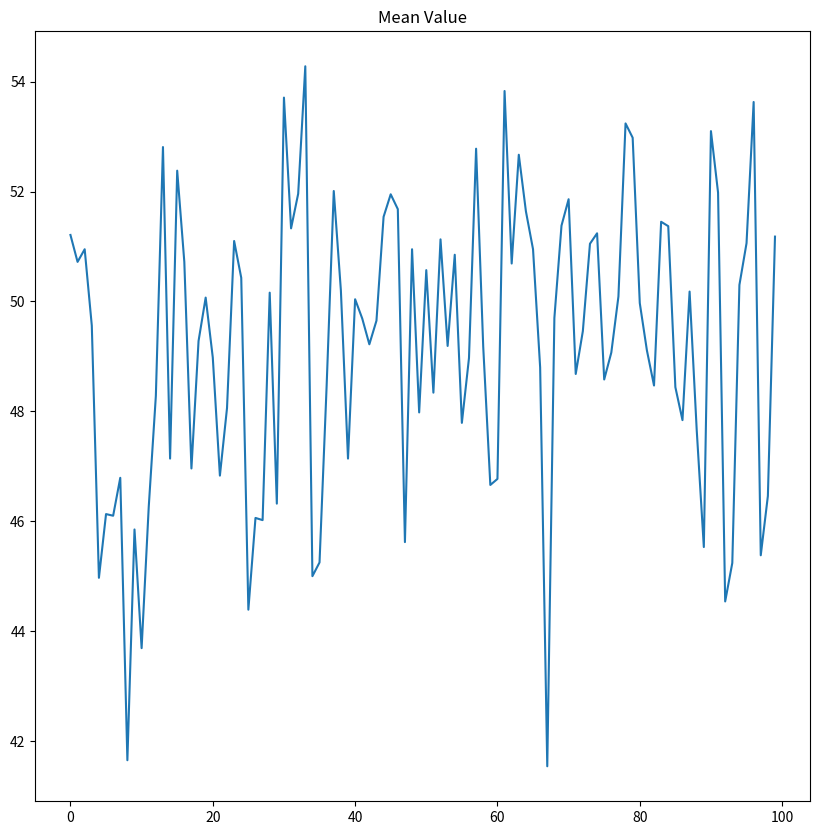
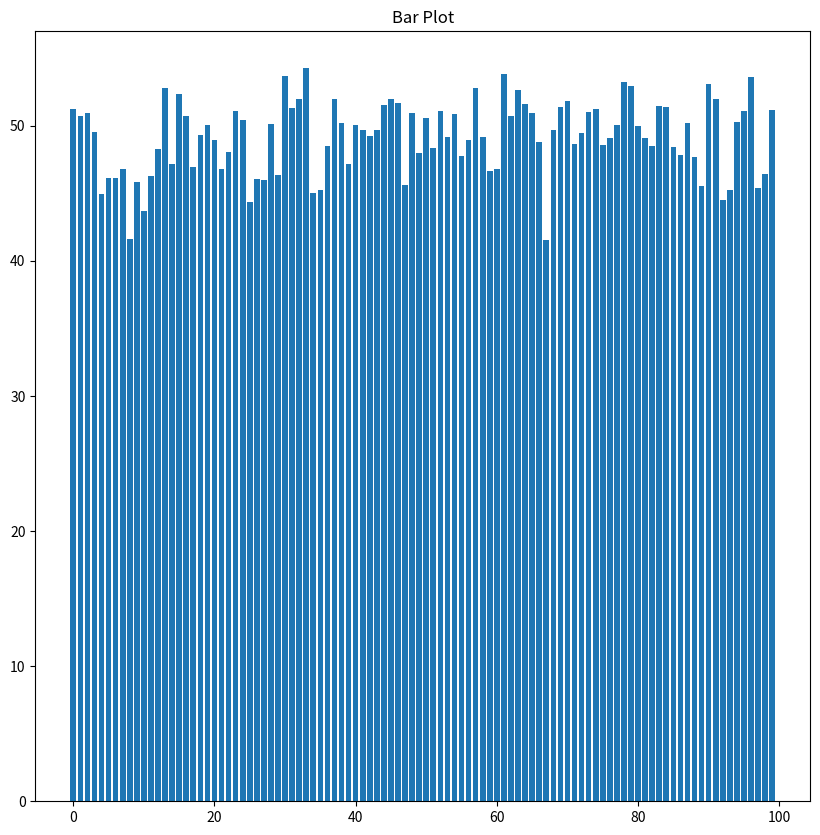

These charts were generated, in order, by the following Python code:
"""Column statistics of a random integer matrix.

Converted from a Google Colab / Jupyter notebook to a plain Python script.

Steps:
  1. Build an N x N matrix (list of lists) of random integers in [0, 100).
  2. Compute the mean of each column:      m = sum(a_i) / N
  3. Plot the column means (line plot and bar plot).
  4. Compute the standard deviation of each column:
                                           std = sqrt(sum((a_i - m)^2) / N)
  5. Compute the variance of each column:  var = std^2

Note on building the matrix: writing N*[N*[0]] does NOT give N independent
rows. It creates one inner list and N references to it, so changing one row
changes them all. That is why each row is created separately below.
"""

import random as rd

import numpy as np
import matplotlib.pyplot as plt

N = 100  # dimension of the matrix

# --- Generate random square matrix of integers ---------------------------
Ran_lis = N * [0]  # a list of N zeros
for i in range(N):  # replace each 0 with its own new list of N zeros
    Ran_lis[i] = N * [0]

for i in range(N):
    for j in range(N):
        Ran_lis[i][j] = rd.randrange(0, 100)

print(Ran_lis)  # view list for confirmation

# --- Mean value of each column -------------------------------------------
Mean_lis = N * [0]
for j in range(N):
    meanv = 0
    for i in range(N):
        meanv += Ran_lis[i][j]
    Mean_lis[j] = meanv / N

print(Mean_lis)

# --- Data visualisation ---------------------------------------------------
plt.figure(figsize=(10, 10))
plt.plot(Mean_lis)
plt.title("Mean Value")
plt.show()

plt.figure(figsize=(10, 10))
plt.bar(range(N), Mean_lis)
plt.title("Bar Plot")
plt.show()

# --- Standard deviation of each column -----------------------------------
SD_list = N * [0]
for j in range(N):
    sd = 0
    for i in range(N):
        zeta = Ran_lis[i][j] - Mean_lis[j]
        sd += zeta * zeta
    SD_list[j] = float(np.sqrt(sd / N))

print(SD_list)

# --- Variance of each column ---------------------------------------------
# The notebook ended with this heading but no code; this completes it.
Var_list = [sd * sd for sd in SD_list]

print(Var_list)
